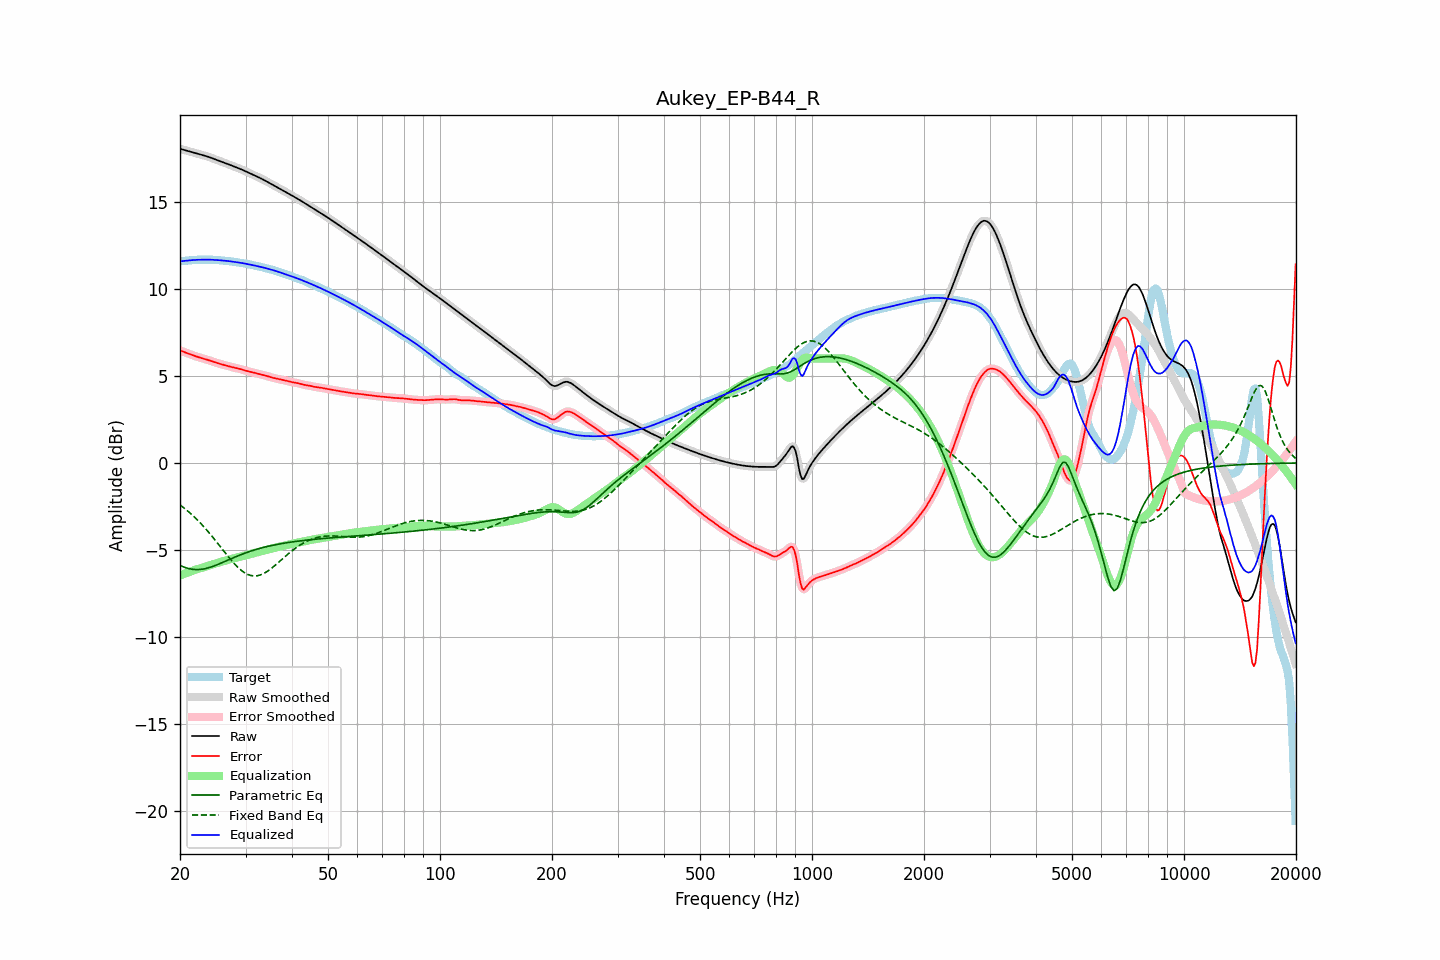

Data behind this chart, as committed beside it:
frequency, raw, error, smoothed, error_smoothed, equalization, parametric_eq, fixed_band_eq, equalized_raw, equalized_smoothed, target
20.00, 18.04, 6.46, 18.04, 6.46, -6.46, -5.88, -2.41, 11.58, 11.58, 11.58
20.20, 18.01, 6.42, 18.01, 6.42, -6.43, -5.92, -2.48, 11.59, 11.59, 11.59
20.40, 17.99, 6.39, 17.99, 6.39, -6.39, -5.96, -2.55, 11.60, 11.60, 11.60
20.61, 17.96, 6.36, 17.96, 6.36, -6.35, -5.99, -2.62, 11.61, 11.61, 11.60
20.81, 17.93, 6.32, 17.93, 6.32, -6.32, -6.03, -2.70, 11.62, 11.62, 11.61
21.02, 17.91, 6.29, 17.91, 6.29, -6.28, -6.05, -2.77, 11.63, 11.63, 11.62
21.23, 17.88, 6.25, 17.88, 6.25, -6.25, -6.08, -2.85, 11.63, 11.63, 11.63
21.44, 17.86, 6.22, 17.86, 6.22, -6.22, -6.09, -2.94, 11.64, 11.64, 11.64
21.66, 17.83, 6.18, 17.83, 6.18, -6.18, -6.11, -3.02, 11.65, 11.65, 11.65
21.87, 17.81, 6.15, 17.81, 6.15, -6.15, -6.11, -3.11, 11.66, 11.66, 11.66
22.09, 17.78, 6.12, 17.78, 6.12, -6.12, -6.12, -3.20, 11.66, 11.66, 11.66
22.31, 17.76, 6.09, 17.76, 6.09, -6.09, -6.12, -3.29, 11.67, 11.67, 11.67
22.54, 17.73, 6.06, 17.73, 6.06, -6.06, -6.12, -3.38, 11.67, 11.67, 11.67
22.76, 17.70, 6.03, 17.71, 6.03, -6.03, -6.11, -3.48, 11.67, 11.67, 11.67
22.99, 17.68, 6.01, 17.68, 6.01, -6.01, -6.10, -3.58, 11.67, 11.67, 11.67
23.22, 17.65, 5.98, 17.65, 5.98, -5.98, -6.08, -3.68, 11.67, 11.67, 11.67
23.45, 17.63, 5.95, 17.63, 5.95, -5.95, -6.06, -3.78, 11.68, 11.68, 11.67
23.69, 17.60, 5.93, 17.60, 5.93, -5.92, -6.04, -3.89, 11.68, 11.68, 11.67
23.92, 17.57, 5.90, 17.57, 5.90, -5.89, -6.01, -4.00, 11.67, 11.67, 11.67
24.16, 17.53, 5.86, 17.53, 5.86, -5.86, -5.98, -4.11, 11.67, 11.67, 11.67
24.40, 17.50, 5.83, 17.50, 5.83, -5.83, -5.95, -4.22, 11.67, 11.67, 11.67
24.65, 17.46, 5.80, 17.46, 5.80, -5.80, -5.92, -4.33, 11.66, 11.66, 11.67
24.89, 17.43, 5.77, 17.43, 5.77, -5.77, -5.88, -4.44, 11.66, 11.66, 11.66
25.14, 17.39, 5.74, 17.39, 5.74, -5.74, -5.85, -4.56, 11.65, 11.65, 11.65
25.39, 17.36, 5.71, 17.36, 5.71, -5.71, -5.81, -4.68, 11.64, 11.64, 11.64
25.65, 17.32, 5.69, 17.32, 5.69, -5.69, -5.77, -4.79, 11.64, 11.64, 11.64
25.91, 17.29, 5.66, 17.29, 5.66, -5.66, -5.73, -4.91, 11.63, 11.63, 11.63
26.16, 17.26, 5.64, 17.26, 5.64, -5.63, -5.69, -5.03, 11.62, 11.62, 11.62
26.43, 17.22, 5.61, 17.22, 5.61, -5.61, -5.65, -5.15, 11.61, 11.61, 11.61
26.69, 17.19, 5.59, 17.19, 5.59, -5.58, -5.61, -5.26, 11.60, 11.60, 11.60
26.96, 17.15, 5.56, 17.15, 5.56, -5.56, -5.57, -5.37, 11.59, 11.59, 11.59
27.23, 17.12, 5.53, 17.12, 5.54, -5.54, -5.53, -5.49, 11.58, 11.58, 11.58
27.50, 17.08, 5.51, 17.08, 5.51, -5.51, -5.49, -5.60, 11.57, 11.57, 11.57
27.77, 17.05, 5.49, 17.05, 5.49, -5.49, -5.45, -5.70, 11.56, 11.56, 11.56
28.05, 17.01, 5.47, 17.01, 5.47, -5.47, -5.41, -5.80, 11.54, 11.54, 11.54
28.33, 16.97, 5.45, 16.98, 5.45, -5.45, -5.37, -5.90, 11.53, 11.53, 11.53
28.62, 16.94, 5.43, 16.94, 5.43, -5.42, -5.33, -5.99, 11.52, 11.52, 11.51
28.90, 16.90, 5.40, 16.90, 5.40, -5.40, -5.30, -6.08, 11.50, 11.50, 11.50
29.19, 16.86, 5.38, 16.86, 5.38, -5.37, -5.26, -6.16, 11.49, 11.49, 11.48
29.48, 16.82, 5.35, 16.82, 5.35, -5.35, -5.23, -6.23, 11.47, 11.47, 11.47
29.78, 16.78, 5.32, 16.78, 5.32, -5.33, -5.19, -6.29, 11.45, 11.45, 11.46
30.08, 16.74, 5.30, 16.74, 5.30, -5.30, -5.16, -6.35, 11.44, 11.44, 11.44
30.38, 16.70, 5.27, 16.70, 5.27, -5.28, -5.12, -6.39, 11.42, 11.42, 11.42
30.68, 16.65, 5.25, 16.65, 5.25, -5.25, -5.09, -6.43, 11.40, 11.40, 11.40
30.99, 16.61, 5.23, 16.61, 5.23, -5.23, -5.06, -6.46, 11.38, 11.38, 11.38
31.30, 16.57, 5.21, 16.57, 5.21, -5.21, -5.03, -6.48, 11.36, 11.36, 11.36
31.61, 16.53, 5.19, 16.53, 5.19, -5.18, -5.00, -6.49, 11.34, 11.34, 11.34
31.93, 16.48, 5.16, 16.48, 5.16, -5.16, -4.98, -6.48, 11.32, 11.32, 11.32
32.24, 16.44, 5.14, 16.44, 5.14, -5.14, -4.95, -6.48, 11.30, 11.30, 11.31
32.57, 16.40, 5.11, 16.40, 5.11, -5.11, -4.92, -6.45, 11.28, 11.28, 11.29
32.89, 16.35, 5.09, 16.35, 5.09, -5.09, -4.90, -6.43, 11.26, 11.26, 11.27
33.22, 16.31, 5.07, 16.31, 5.07, -5.07, -4.87, -6.39, 11.24, 11.24, 11.24
33.55, 16.26, 5.04, 16.26, 5.04, -5.04, -4.85, -6.35, 11.22, 11.22, 11.21
33.89, 16.21, 5.02, 16.21, 5.02, -5.01, -4.82, -6.30, 11.20, 11.20, 11.19
34.23, 16.16, 4.99, 16.16, 4.99, -4.99, -4.80, -6.24, 11.17, 11.17, 11.17
34.57, 16.11, 4.96, 16.11, 4.96, -4.96, -4.78, -6.18, 11.14, 11.14, 11.14
34.92, 16.06, 4.93, 16.06, 4.93, -4.94, -4.76, -6.11, 11.12, 11.12, 11.12
35.27, 16.01, 4.91, 16.01, 4.91, -4.91, -4.74, -6.04, 11.09, 11.09, 11.10
35.62, 15.96, 4.88, 15.96, 4.89, -4.89, -4.72, -5.97, 11.07, 11.07, 11.07
35.97, 15.91, 4.87, 15.91, 4.87, -4.87, -4.70, -5.89, 11.04, 11.04, 11.04
... 635 more rows
